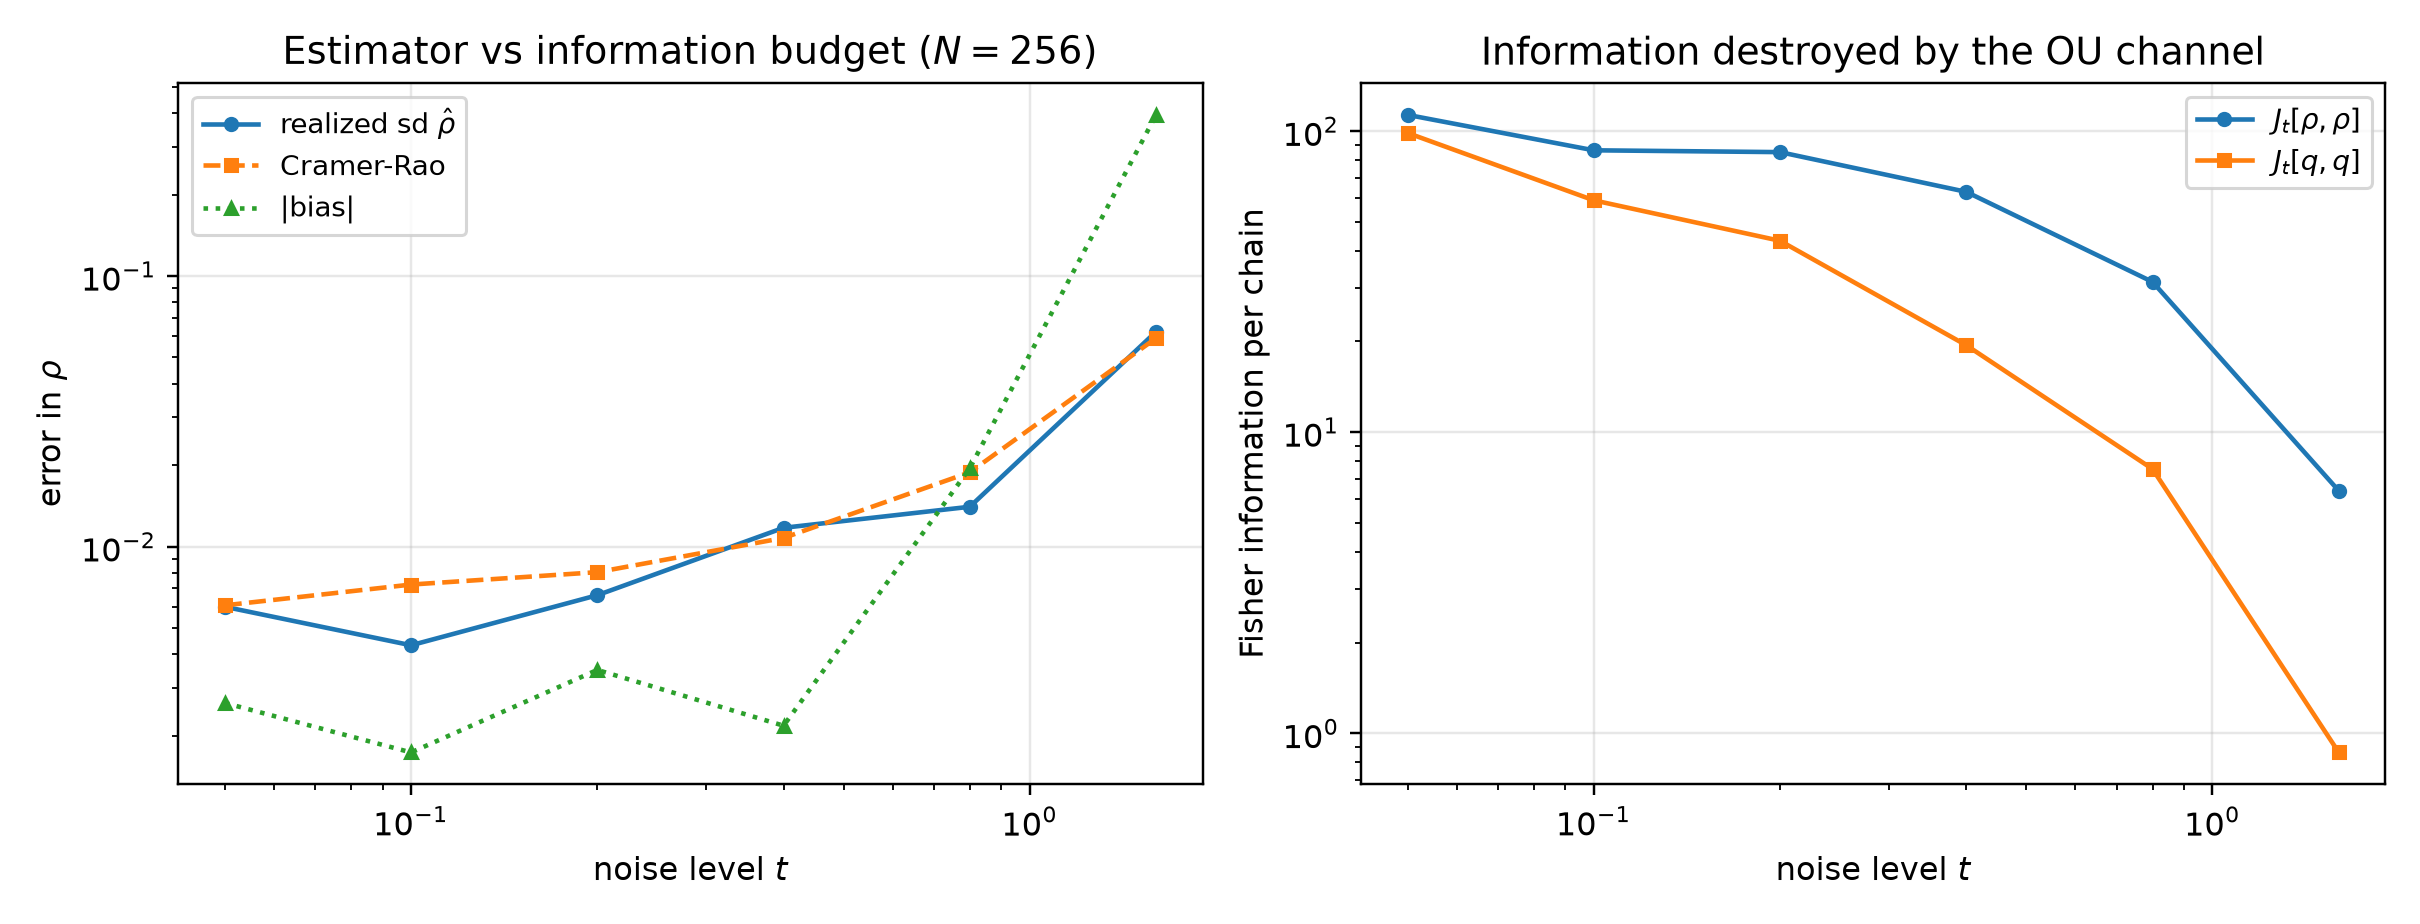

Data behind this chart, as committed beside it:
t, alpha, delta, n_chains, n_rep, rho_rmse, rho_std, rho_bias, q_rmse, q_std, q_bias, rho_crlb, q_crlb, fisher_rho, fisher_q, fisher_logdet
0.05, 0.9512, 0.09516, 256, 10, 0.006266, 0.005989, -0.002642, 0.004523, 0.00467, 0.0009106, 0.006063, 0.006497, 113.1, 98.52, 9.256
0.1, 0.9048, 0.1813, 256, 10, 0.004446, 0.004316, 0.001733, 0.008182, 0.008248, -0.002392, 0.007236, 0.008761, 86.27, 58.85, 8.387
0.2, 0.8187, 0.3297, 256, 10, 0.00718, 0.006609, 0.003499, 0.008047, 0.007335, -0.004041, 0.00804, 0.01129, 85.07, 43.18, 7.867
0.4, 0.6703, 0.5507, 256, 10, 0.01134, 0.01173, -0.002177, 0.0173, 0.01819, 0.001153, 0.01076, 0.01934, 62.78, 19.43, 6.485
0.8, 0.4493, 0.7981, 256, 10, 0.02359, 0.01403, -0.01948, 0.07017, 0.02819, 0.06488, 0.01881, 0.03848, 31.53, 7.537, 4.421
1.6, 0.2019, 0.9592, 256, 10, 0.3985, 0.06225, -0.3941, 0.626, 0.05763, 0.6236, 0.05893, 0.1603, 6.381, 0.8628, -0.03006
